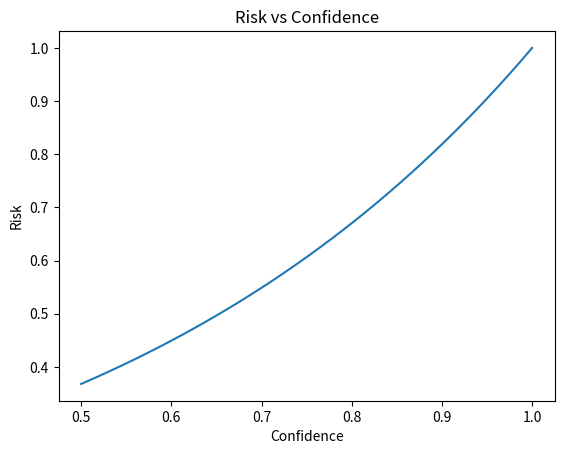

Generate this figure with matplotlib:
import numpy as np
import matplotlib.pyplot as plt

# Confidence values from 0.5 to 1 with 100 equally spaced points
confidence_vals = np.linspace(0.5, 1, 100)

# Calculate the risk values for each confidence value
risk_vals = np.exp(2 * (confidence_vals - 1))

# Plot the risk values against the confidence values
plt.plot(confidence_vals, risk_vals)

# Add labels and a title to the plot
plt.xlabel('Confidence')
plt.ylabel('Risk')
plt.title('Risk vs Confidence')

# Show the plot
plt.show()

# balance_vals = np.logspace(3, 11, num=100, base=10.0)  # Create an array of balance values from 1000 to 100000000000
# max_proportions = []
#
# for balance in balance_vals:
#     max_proportion = 1 / (1 + balance / 10000000)  # Calculate the max proportion using the given formula
#     max_proportions.append(max_proportion)
#
# plt.plot(balance_vals, max_proportions)
# plt.xscale('log')
# plt.xlabel('Balance')
# plt.ylabel('Max Proportion')
# plt.show()
